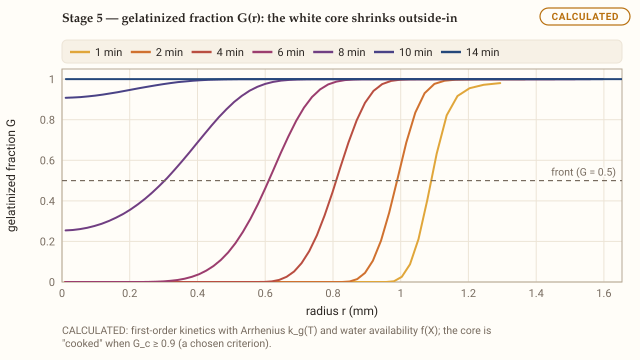

The data file committed next to this chart (first rows):
t_s, r_m, G
60, 0.000009692, 0
60, 0.00002908, 0
60, 0.00004846, 0
60, 0.00006785, 0
60, 0.00008723, 0
60, 0.0001066, 0
60, 0.000126, 0
60, 0.0001454, 0
60, 0.0001648, 0
60, 0.0001842, 0
60, 0.0002035, 0
60, 0.0002229, 0
60, 0.0002423, 0
60, 0.0002617, 0
60, 0.0002811, 0
60, 0.0003005, 0
60, 0.0003199, 0
60, 0.0003392, 0
60, 0.0003586, 0
60, 0.000378, 0
60, 0.0003974, 0
60, 0.0004168, 0
60, 0.0004362, 0
60, 0.0004556, 0
60, 0.000475, 0
60, 0.0004944, 0
60, 0.0005138, 0
60, 0.0005332, 0
60, 0.0005527, 0
60, 0.0005721, 0
60, 0.0005916, 0
60, 0.0006111, 0
60, 0.0006306, 0
60, 0.0006501, 0
60, 0.0006697, 0
60, 0.0006893, 0
60, 0.000709, 0
60, 0.0007288, 0
60, 0.0007486, 0
60, 0.0007686, 0
60, 0.0007886, 0
60, 0.0008088, 0
60, 0.0008292, 0
60, 0.0008498, 0
60, 0.0008706, 0
60, 0.0008917, 0
60, 0.0009131, 0
60, 0.0009349, 0
60, 0.0009571, 0.000009707
60, 0.0009799, 0.00357
60, 0.001003, 0.0254
60, 0.001027, 0.08718
60, 0.001052, 0.2113
60, 0.001079, 0.4044
60, 0.001106, 0.6329
60, 0.001136, 0.8216
60, 0.001168, 0.9169
60, 0.001204, 0.9551
60, 0.001245, 0.9719
60, 0.001294, 0.9807
... 360 more rows
